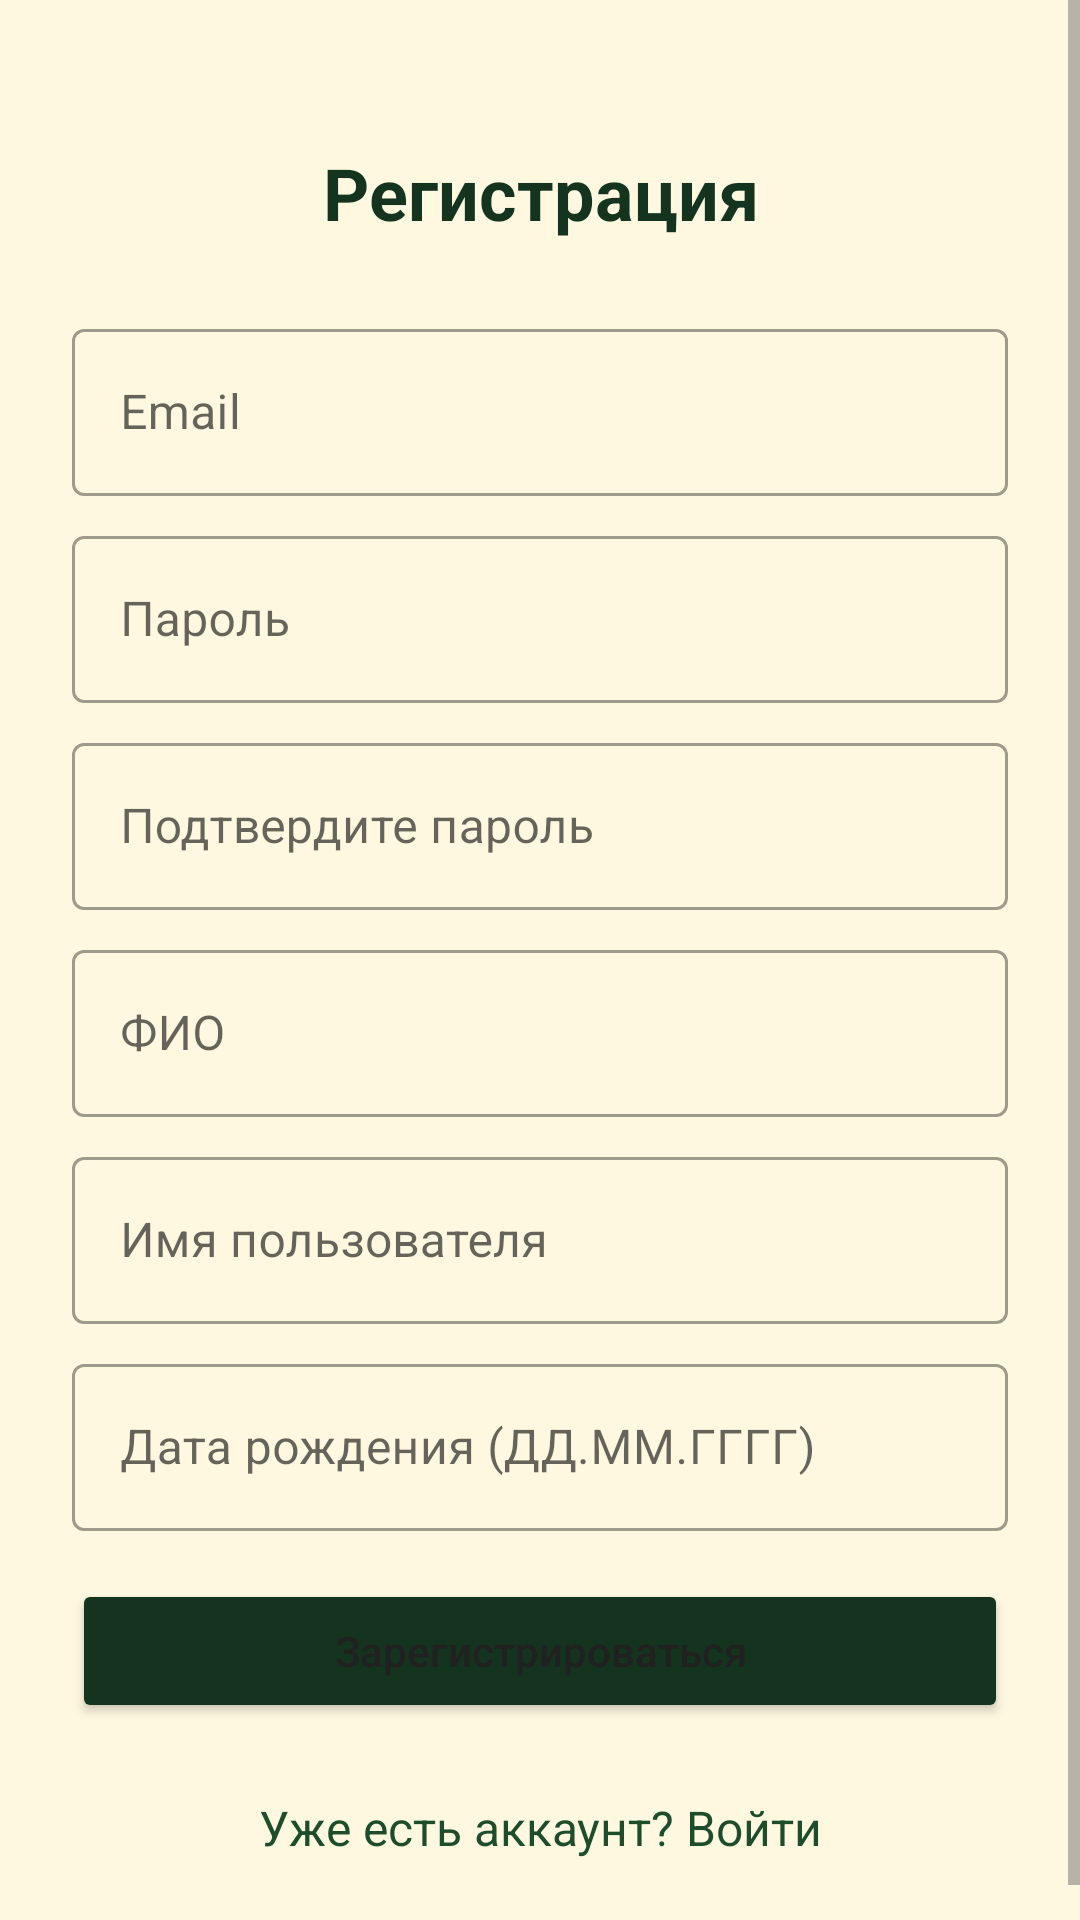

This screen was rendered from an Android layout file. Write that file and the resources it references.
<!-- AndroidManifest.xml: activity theme AppTheme -->
<!-- res/layout/activity_register.xml -->
<?xml version="1.0" encoding="utf-8"?>
<ScrollView xmlns:android="http://schemas.android.com/apk/res/android"
    android:layout_width="match_parent"
    android:layout_height="match_parent"
    android:fillViewport="true"
    android:background="@color/colorBackground">

    <LinearLayout
        android:layout_width="match_parent"
        android:layout_height="wrap_content"
        android:orientation="vertical"
        android:padding="24dp">

        <TextView
            android:layout_width="match_parent"
            android:layout_height="wrap_content"
            android:text="Регистрация"
            android:textColor="@color/colorPrimaryDark"
            android:textSize="24sp"
            android:textStyle="bold"
            android:gravity="center"
            android:layout_marginTop="24dp"
            android:layout_marginBottom="24dp"/>

        <com.google.android.material.textfield.TextInputLayout
            android:layout_width="match_parent"
            android:layout_height="wrap_content"
            android:layout_marginBottom="8dp"
            style="@style/Widget.MaterialComponents.TextInputLayout.OutlinedBox">

            <com.google.android.material.textfield.TextInputEditText
                android:id="@+id/etEmail"
                android:layout_width="match_parent"
                android:layout_height="wrap_content"
                android:hint="Email"
                android:inputType="textEmailAddress"/>
        </com.google.android.material.textfield.TextInputLayout>

        <com.google.android.material.textfield.TextInputLayout
            android:layout_width="match_parent"
            android:layout_height="wrap_content"
            android:layout_marginBottom="8dp"
            style="@style/Widget.MaterialComponents.TextInputLayout.OutlinedBox">

            <com.google.android.material.textfield.TextInputEditText
                android:id="@+id/etPassword"
                android:layout_width="match_parent"
                android:layout_height="wrap_content"
                android:hint="Пароль"
                android:inputType="textPassword"/>
        </com.google.android.material.textfield.TextInputLayout>

        <com.google.android.material.textfield.TextInputLayout
            android:layout_width="match_parent"
            android:layout_height="wrap_content"
            android:layout_marginBottom="8dp"
            style="@style/Widget.MaterialComponents.TextInputLayout.OutlinedBox">

            <com.google.android.material.textfield.TextInputEditText
                android:id="@+id/etConfirmPassword"
                android:layout_width="match_parent"
                android:layout_height="wrap_content"
                android:hint="Подтвердите пароль"
                android:inputType="textPassword"/>
        </com.google.android.material.textfield.TextInputLayout>

        <com.google.android.material.textfield.TextInputLayout
            android:layout_width="match_parent"
            android:layout_height="wrap_content"
            android:layout_marginBottom="8dp"
            style="@style/Widget.MaterialComponents.TextInputLayout.OutlinedBox">

            <com.google.android.material.textfield.TextInputEditText
                android:id="@+id/etFullName"
                android:layout_width="match_parent"
                android:layout_height="wrap_content"
                android:hint="ФИО"
                android:inputType="textPersonName"/>
        </com.google.android.material.textfield.TextInputLayout>

        <com.google.android.material.textfield.TextInputLayout
            android:layout_width="match_parent"
            android:layout_height="wrap_content"
            android:layout_marginBottom="8dp"
            style="@style/Widget.MaterialComponents.TextInputLayout.OutlinedBox">

            <com.google.android.material.textfield.TextInputEditText
                android:id="@+id/etUsername"
                android:layout_width="match_parent"
                android:layout_height="wrap_content"
                android:hint="Имя пользователя"
                android:inputType="text"/>
        </com.google.android.material.textfield.TextInputLayout>

        <com.google.android.material.textfield.TextInputLayout
            android:layout_width="match_parent"
            android:layout_height="wrap_content"
            android:layout_marginBottom="16dp"
            style="@style/Widget.MaterialComponents.TextInputLayout.OutlinedBox">

            <com.google.android.material.textfield.TextInputEditText
                android:id="@+id/etBirthDate"
                android:layout_width="match_parent"
                android:layout_height="wrap_content"
                android:hint="Дата рождения (ДД.ММ.ГГГГ)"
                android:inputType="date"/>
        </com.google.android.material.textfield.TextInputLayout>

        <Button
            android:id="@+id/btnRegister"
            android:layout_width="match_parent"
            android:layout_height="wrap_content"
            android:text="Зарегистрироваться"
            android:textAllCaps="false"
            android:backgroundTint="@color/colorPrimaryDark"
            android:layout_marginBottom="16dp"/>

        <TextView
            android:id="@+id/tvLogin"
            android:layout_width="match_parent"
            android:layout_height="wrap_content"
            android:text="Уже есть аккаунт? Войти"
            android:textAlignment="center"
            android:textColor="@color/colorPrimary"
            android:textSize="16sp"
            android:padding="8dp"/>

    </LinearLayout>
</ScrollView>
<!-- resources referenced by this layout -->
<resources>
  <color name="colorBackground">@color/background</color>
  <color name="colorPrimary">@color/primary</color>
  <color name="colorPrimaryDark">@color/primary_dark</color>
  <style name="AppTheme" parent="Theme.MaterialComponents.Light.NoActionBar">
          
          <item name="colorPrimary">@color/primary</item>
          <item name="colorPrimaryDark">@color/primary_dark</item>
          <item name="colorAccent">@color/accent</item>
          
          
          <item name="android:colorBackground">@color/background</item>
          <item name="colorSurface">@color/surface</item>
          
          
          <item name="android:textColorPrimary">@color/text_primary</item>
          <item name="android:textColorSecondary">@color/text_secondary</item>
          
          
          <item name="android:windowBackground">@color/background</item>
          <item name="android:statusBarColor">@color/primary_dark</item>
          <item name="android:navigationBarColor">@color/primary_dark</item>
      </style>
  <color name="background">#FFF8E1</color>
  <color name="primary">#1E4D2B</color>
  <color name="primary_dark">#143420</color>
  <color name="accent">#F0BC87</color>
  <color name="surface">#FFFEF7</color>
  <color name="text_primary">#212121</color>
  <color name="text_secondary">#757575</color>
</resources>
